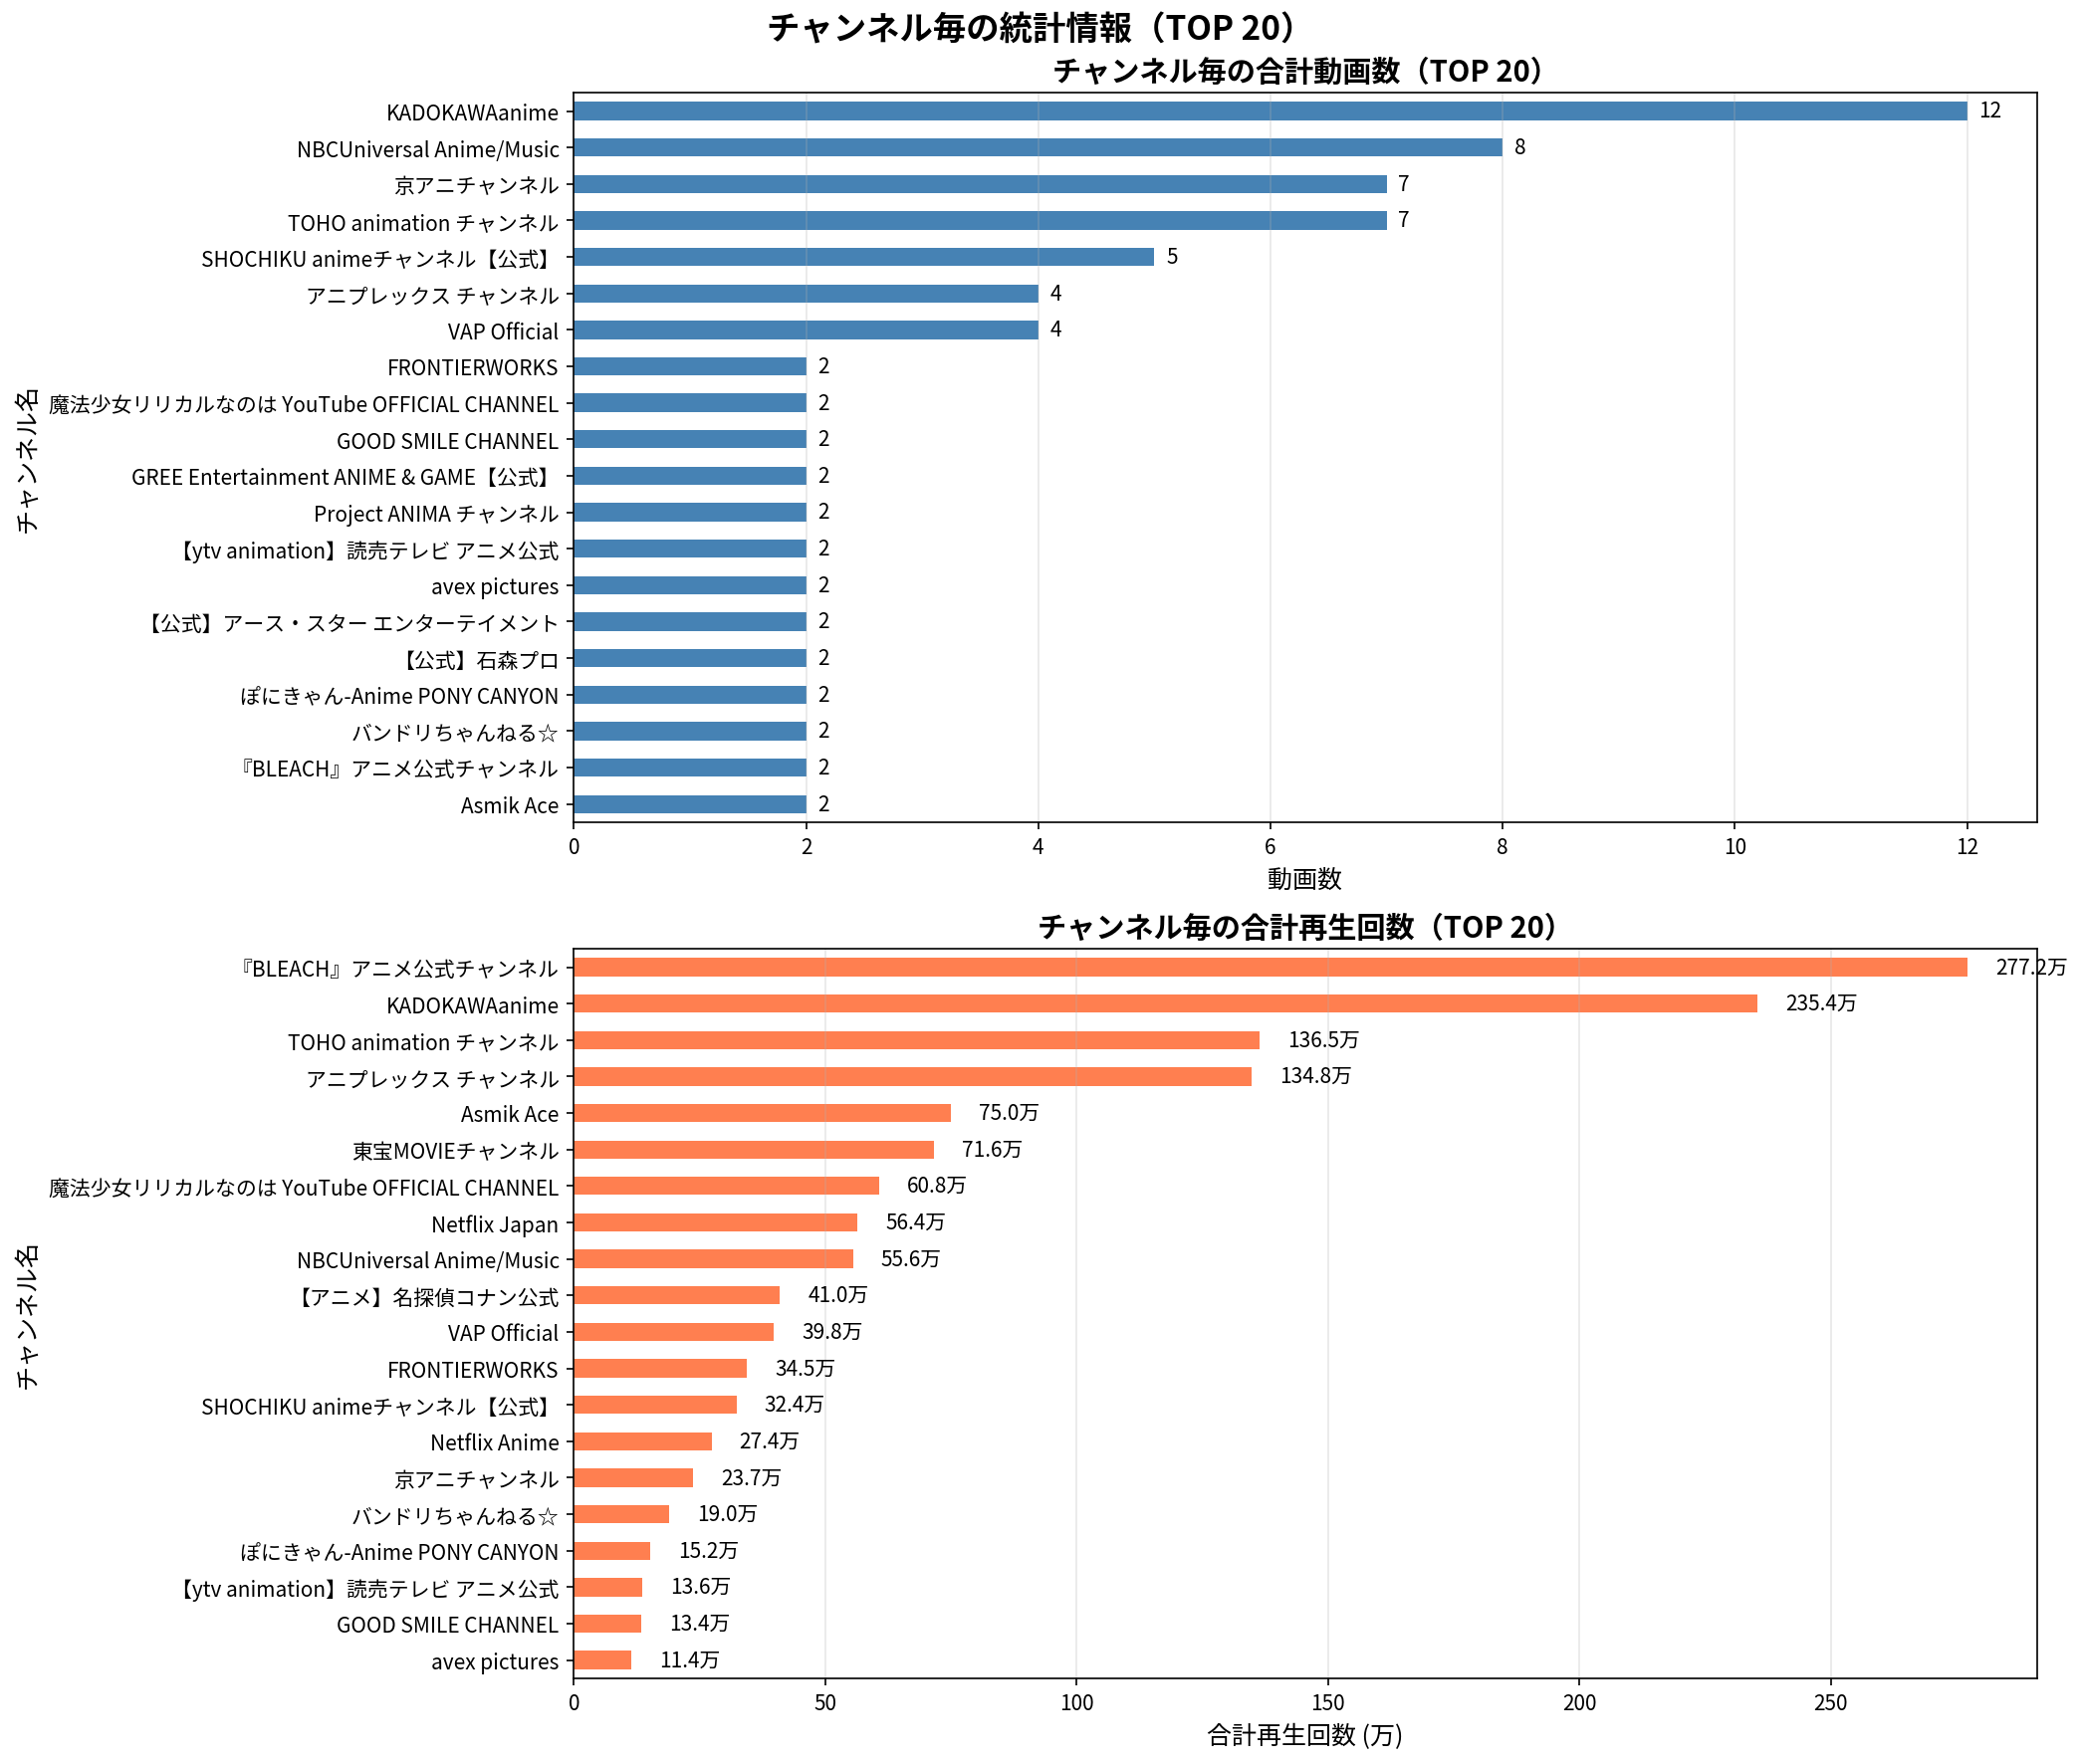

Source data for this figure (header and first rows):
ランク, チャンネル名, 動画数, 合計再生回数, 平均再生回数
1, 『BLEACH』アニメ公式チャンネル, 2, 2771605, 1385802
2, KADOKAWAanime, 12, 2353847, 196154
3, TOHO animation チャンネル, 7, 1364981, 194997
4, アニプレックス チャンネル, 4, 1347682, 336920
5, Asmik Ace, 2, 750426, 375213
6, 東宝MOVIEチャンネル, 1, 716175, 716175
7, 魔法少女リリカルなのは YouTube OFFICIAL CHANNEL, 2, 608022, 304011
8, Netflix Japan, 1, 564054, 564054
9, NBCUniversal Anime/Music, 8, 555620, 69452
10, 【アニメ】名探偵コナン公式, 1, 409675, 409675
11, VAP Official, 4, 398196, 99549
12, FRONTIERWORKS, 2, 344692, 172346
13, SHOCHIKU animeチャンネル【公式】, 5, 323686, 64737
14, Netflix Anime, 1, 273987, 273987
15, 京アニチャンネル, 7, 237300, 33900
16, バンドリちゃんねる☆, 2, 190199, 95100
17, ぽにきゃん-Anime PONY CANYON, 2, 152335, 76168
18, 【ytv animation】読売テレビ アニメ公式, 2, 136191, 68096
19, GOOD SMILE CHANNEL, 2, 133862, 66931
20, avex pictures, 2, 113697, 56848
21, 【公式】石森プロ, 2, 107838, 53919
22, GREE Entertainment ANIME & GAME【公式】, 2, 70388, 35194
23, MBS animation 公式チャンネル, 1, 56788, 56788
24, 【フジテレビ】アニメ公式チャンネル, 1, 47866, 47866
25, 【公式】アース・スター エンターテイメント, 2, 44662, 22331
26, ベイチューブ | BEYBLADE Channel, 1, 43381, 43381
27, プリキュア公式YouTubeチャンネル, 1, 43330, 43330
28, Project ANIMA チャンネル, 2, 19849, 9924
29, 宝島社公式, 1, 19258, 19258
30, アニメ『神の雫』official YouTube channel, 1, 12232, 12232
